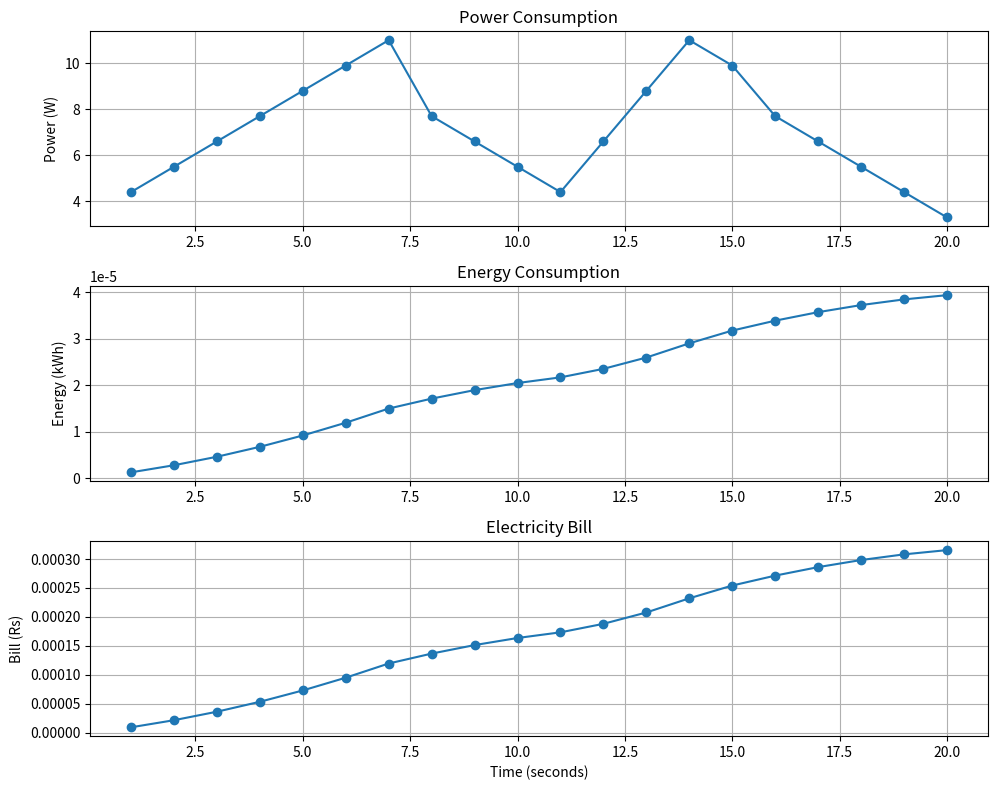

Reproduce this figure in Python.

import numpy as np
import matplotlib.pyplot as plt
import time

# Smart Energy Meter Parameters
TARIFF = 8.0             # Electricity cost in Rs/kWh
OVERLOAD_LIMIT = 0.040   # 40 mA
SIMULATION_TIME = 20     # seconds
SAMPLE_TIME = 1          # seconds

# Simulated input values
voltage_values = [220, 220, 220, 220, 220,
                  220, 220, 220, 220, 220,
                  220, 220, 220, 220, 220,
                  220, 220, 220, 220, 220]

current_values = [0.02, 0.025, 0.03, 0.035, 0.04,
                  0.045, 0.05, 0.035, 0.03, 0.025,
                  0.02, 0.03, 0.04, 0.05, 0.045,
                  0.035, 0.03, 0.025, 0.02, 0.015]

# Variables
energy_kwh = 0.0
time_values = []
power_values = []
energy_values = []
bill_values = []
status_values = []

print("SMART ENERGY METER SIMULATION")
print("-----------------------------------------------")
print("Time  Voltage  Current  Power  Energy  Bill  Status")

for i in range(SIMULATION_TIME):

    voltage = voltage_values[i]
    current = current_values[i]

    # Calculate power
    power = voltage * current

    # Calculate energy in kWh
    energy_kwh += (power * SAMPLE_TIME) / 3600000

    # Calculate electricity bill
    bill = energy_kwh * TARIFF

    # Overload detection
    if current > OVERLOAD_LIMIT:
        status = "OVERLOAD"
    else:
        status = "NORMAL"

    # Store values for graphs
    time_values.append(i + 1)
    power_values.append(power)
    energy_values.append(energy_kwh)
    bill_values.append(bill)
    status_values.append(status)

    print(f"{i+1:4d}  {voltage:7.1f}  {current:7.3f}  "
          f"{power:6.2f}  {energy_kwh:.8f}  "
          f"{bill:.6f}  {status}")

# Plot results
plt.figure(figsize=(10, 8))

plt.subplot(3, 1, 1)
plt.plot(time_values, power_values, marker='o')
plt.title("Power Consumption")
plt.ylabel("Power (W)")
plt.grid(True)

plt.subplot(3, 1, 2)
plt.plot(time_values, energy_values, marker='o')
plt.title("Energy Consumption")
plt.ylabel("Energy (kWh)")
plt.grid(True)

plt.subplot(3, 1, 3)
plt.plot(time_values, bill_values, marker='o')
plt.title("Electricity Bill")
plt.xlabel("Time (seconds)")
plt.ylabel("Bill (Rs)")
plt.grid(True)

plt.tight_layout()
plt.show()
